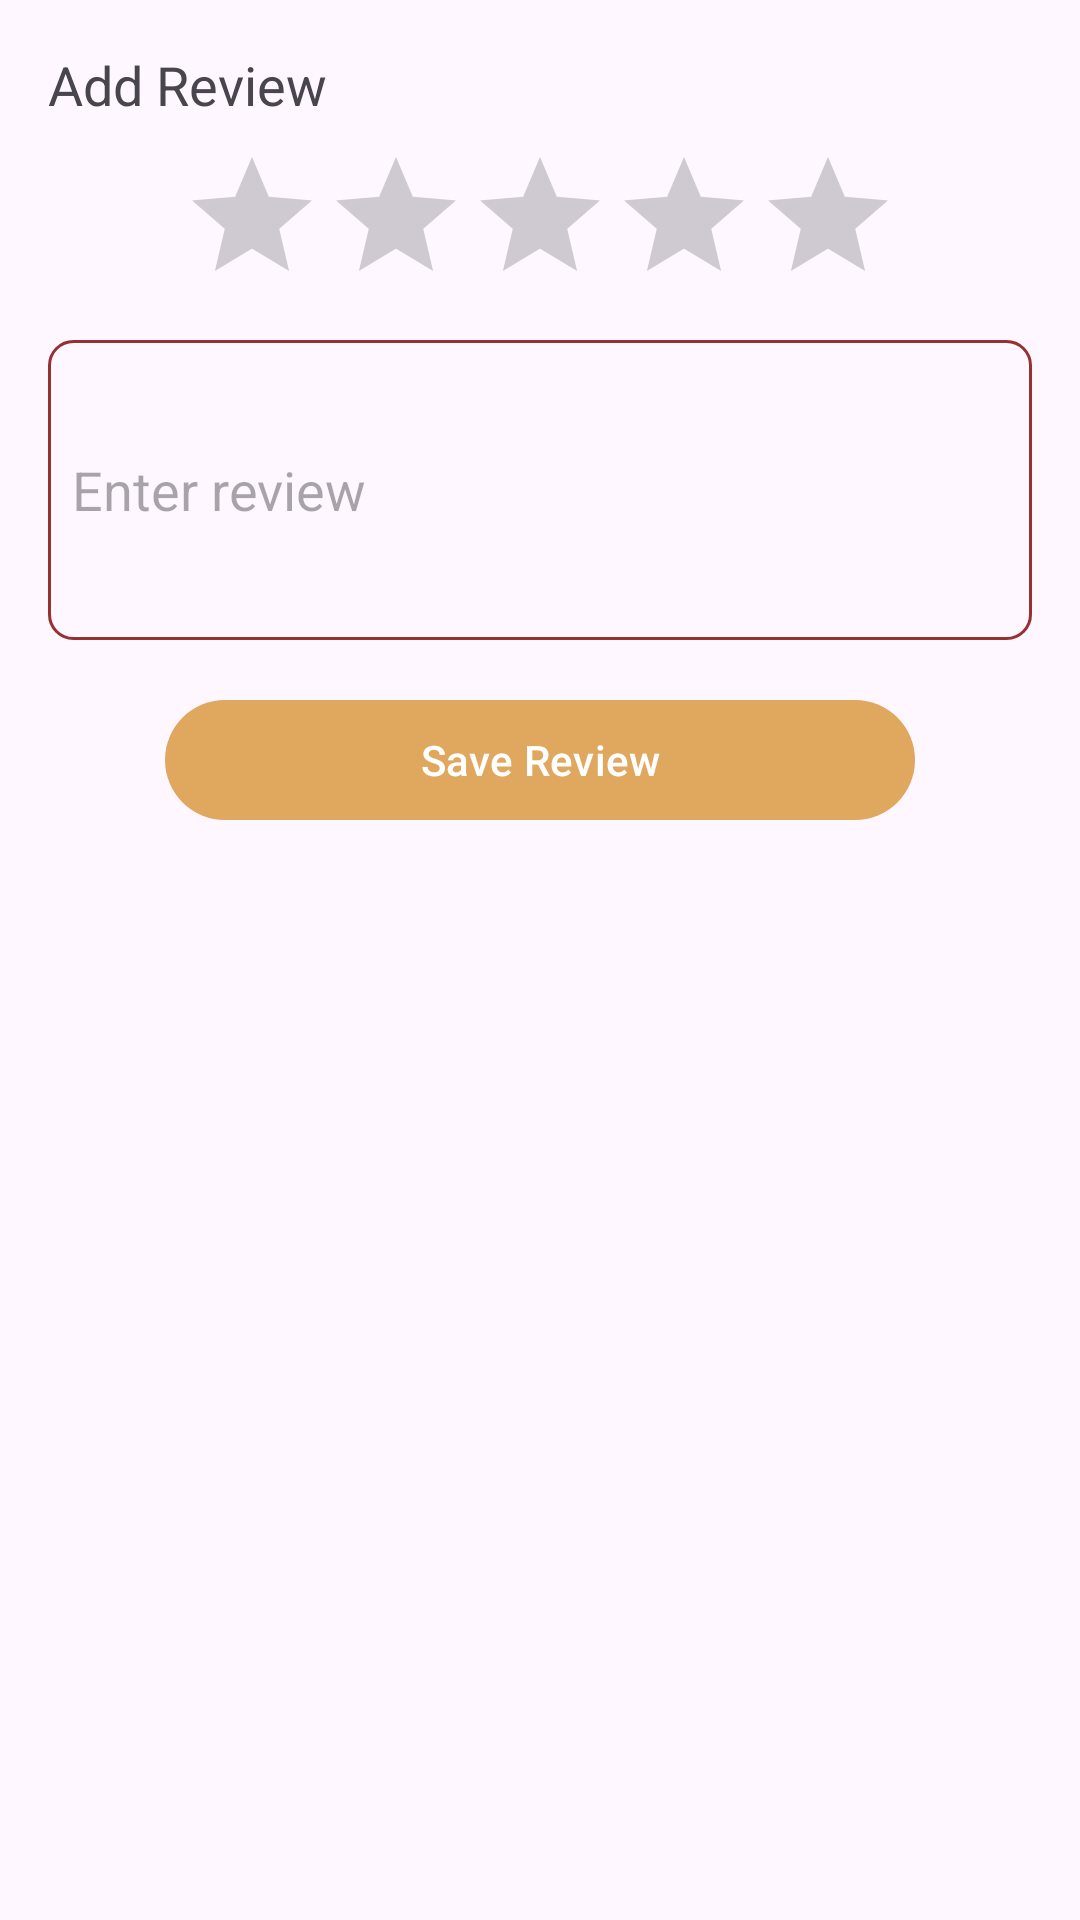

Write the Android layout XML for this screen, with the resource values it uses.
<!-- AndroidManifest.xml: application theme Theme.SEASalon -->
<!-- res/layout/dialog_review.xml -->
<?xml version="1.0" encoding="utf-8"?>
<LinearLayout xmlns:android="http://schemas.android.com/apk/res/android"
    android:layout_width="match_parent"
    android:layout_height="wrap_content"
    android:orientation="vertical"
    android:padding="16dp">

    <ImageView
        android:id="@+id/btnClose"
        android:layout_width="wrap_content"
        android:layout_height="wrap_content"
        android:src="@drawable/icon_close"
        android:layout_gravity="end"/>

    <TextView
        android:layout_width="wrap_content"
        android:layout_height="wrap_content"
        android:text="Add Review"
        android:textSize="18sp" />

    <RatingBar
        android:id="@+id/rating"
        android:layout_width="wrap_content"
        android:layout_height="wrap_content"
        android:layout_gravity="center"
        android:layout_margin="8dp"
        android:numStars="5"
        android:stepSize="1.0" />

    <EditText
        android:id="@+id/tvReview"
        android:layout_width="match_parent"
        android:layout_height="100dp"
        android:background="@drawable/background_review"
        android:hint="Enter review"
        android:padding="8dp" />

    <Button
        android:id="@+id/btnSave"
        android:layout_width="250dp"
        android:layout_height="wrap_content"
        android:layout_marginTop="16dp"
        android:layout_gravity="center"
        android:text="Save Review"/>


</LinearLayout>
<!-- resources referenced by this layout -->
<resources>
  <!-- drawable background_review (drawable) -->
  <?xml version="1.0" encoding="utf-8"?>
  <shape xmlns:android="http://schemas.android.com/apk/res/android">
      <corners android:radius="8dp" />
      <stroke android:width="1dp" android:color="@color/red_dark" />
  
  </shape>
  <style name="Theme.SEASalon" parent="Base.Theme.SEASalon" />
  <color name="red_dark">#973131</color>
  <style name="Base.Theme.SEASalon" parent="Theme.Material3.Light.NoActionBar">
          <item name="colorPrimary">@color/yellow_dark</item>
          <item name="colorPrimaryDark">@color/red_dark</item>
          <item name="colorAccent">@color/yellow</item>
      </style>
  <color name="yellow_dark">#E0A75E</color>
  <color name="yellow">#F9D689</color>
</resources>
